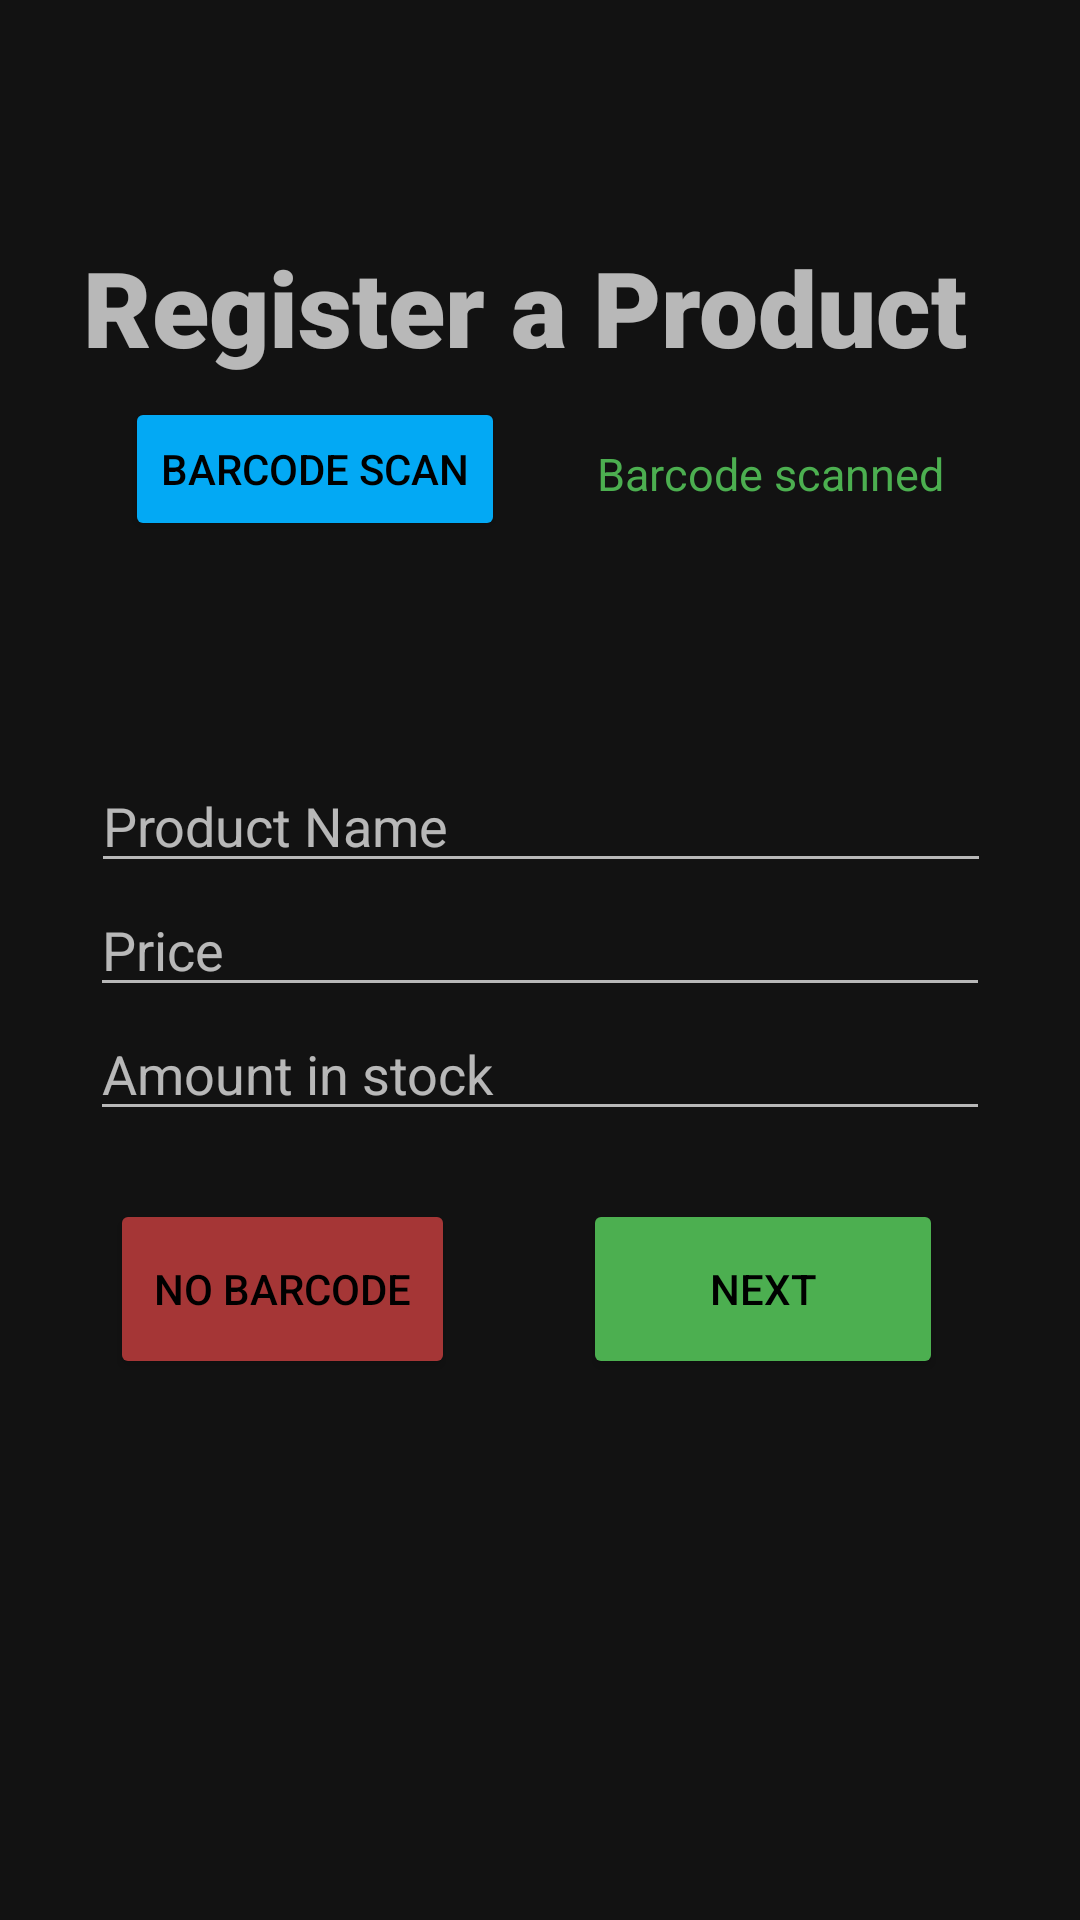

Layout XML and referenced resources for this Android screen:
<!-- AndroidManifest.xml: application theme Theme.MaterialComponents.NoActionBar -->
<!-- res/layout/register_product.xml -->
<?xml version="1.0" encoding="utf-8"?>
<androidx.constraintlayout.widget.ConstraintLayout xmlns:android="http://schemas.android.com/apk/res/android"
    xmlns:app="http://schemas.android.com/apk/res-auto"
    xmlns:tools="http://schemas.android.com/tools"
    android:layout_width="match_parent"
    android:layout_height="match_parent"
    tools:context=".RegisterProductActivity">

    <Button
        android:id="@+id/next_btn"
        style="@style/Widget.AppCompat.Button.Colored"
        android:layout_width="120dp"
        android:layout_height="60dp"
        android:text="next"
        android:textColor="#000000"
        app:backgroundTint="#4CAF50"
        app:layout_constraintBottom_toBottomOf="parent"
        app:layout_constraintEnd_toEndOf="parent"
        app:layout_constraintHorizontal_bias="0.81"
        app:layout_constraintStart_toStartOf="parent"
        app:layout_constraintTop_toBottomOf="@+id/amountInStock"
        app:layout_constraintVertical_bias="0.112" />

    <Button
        android:id="@+id/no_barcode"
        style="@style/Widget.AppCompat.Button.Colored"
        android:layout_width="115dp"
        android:layout_height="60dp"
        android:text="No barcode"
        android:textColor="#000000"
        app:backgroundTint="#A53636"
        app:layout_constraintBottom_toBottomOf="parent"
        app:layout_constraintEnd_toStartOf="@+id/next_btn"
        app:layout_constraintHorizontal_bias="0.462"
        app:layout_constraintStart_toStartOf="parent"
        app:layout_constraintTop_toBottomOf="@+id/amountInStock"
        app:layout_constraintVertical_bias="0.112" />

    <EditText
        android:id="@+id/amountInStock"
        android:layout_width="300dp"
        android:layout_height="wrap_content"
        android:ems="10"
        android:hint="@string/amount_in_stock"
        android:inputType="textPersonName"
        android:text=""
        app:layout_constraintEnd_toEndOf="parent"
        app:layout_constraintStart_toStartOf="parent"
        app:layout_constraintTop_toBottomOf="@+id/price" />

    <TextView
        android:id="@+id/textView10"
        android:layout_width="wrap_content"
        android:layout_height="46dp"
        android:fontFamily="sans-serif-black"
        android:text="@string/register_a_product"
        android:textSize="35sp"
        app:layout_constraintBottom_toBottomOf="parent"
        app:layout_constraintHorizontal_bias="0.426"
        app:layout_constraintLeft_toLeftOf="parent"
        app:layout_constraintRight_toRightOf="parent"
        app:layout_constraintTop_toTopOf="parent"
        app:layout_constraintVertical_bias="0.133" />

    <Button
        android:id="@+id/btscan2"
        style="@style/Widget.AppCompat.Button.Colored"
        android:layout_width="wrap_content"
        android:layout_height="wrap_content"
        android:text="@string/barcode_scan"
        android:textColor="#000000"
        app:backgroundTint="#03A9F4"
        app:layout_constraintBottom_toBottomOf="parent"
        app:layout_constraintEnd_toEndOf="parent"
        app:layout_constraintHorizontal_bias="0.178"
        app:layout_constraintStart_toStartOf="parent"
        app:layout_constraintTop_toBottomOf="@+id/textView10"
        app:layout_constraintVertical_bias="0.016" />

    <EditText
        android:id="@+id/productName1"
        android:layout_width="300dp"
        android:layout_height="wrap_content"
        android:layout_marginTop="128dp"
        android:ems="10"
        android:hint="Product Name"
        android:inputType="textPersonName"
        android:text=""
        app:layout_constraintEnd_toEndOf="parent"
        app:layout_constraintHorizontal_bias="0.504"
        app:layout_constraintStart_toStartOf="parent"
        app:layout_constraintTop_toBottomOf="@+id/textView10" />

    <EditText
        android:id="@+id/price"
        android:layout_width="300dp"
        android:layout_height="wrap_content"
        android:ems="10"
        android:hint="Price"
        android:inputType="textPersonName"
        android:text=""
        app:layout_constraintEnd_toEndOf="parent"
        app:layout_constraintStart_toStartOf="parent"
        app:layout_constraintTop_toBottomOf="@+id/productName1" />

    <TextView
        android:id="@+id/barcode_scanned"
        android:layout_width="wrap_content"
        android:layout_height="wrap_content"
        android:text="Barcode scanned"
        android:textColor="#4CAF50"
        android:textSize="15dp"
        app:layout_constraintBottom_toBottomOf="parent"
        app:layout_constraintEnd_toEndOf="parent"
        app:layout_constraintHorizontal_bias="0.405"
        app:layout_constraintStart_toEndOf="@+id/btscan2"
        app:layout_constraintTop_toBottomOf="@+id/textView10"
        app:layout_constraintVertical_bias="0.046" />

</androidx.constraintlayout.widget.ConstraintLayout>
<!-- resources referenced by this layout -->
<resources>
  <string name="amount_in_stock">Amount in stock</string>
  <string name="barcode_scan">Barcode Scan</string>
  <string name="register_a_product">Register a Product</string>
</resources>
